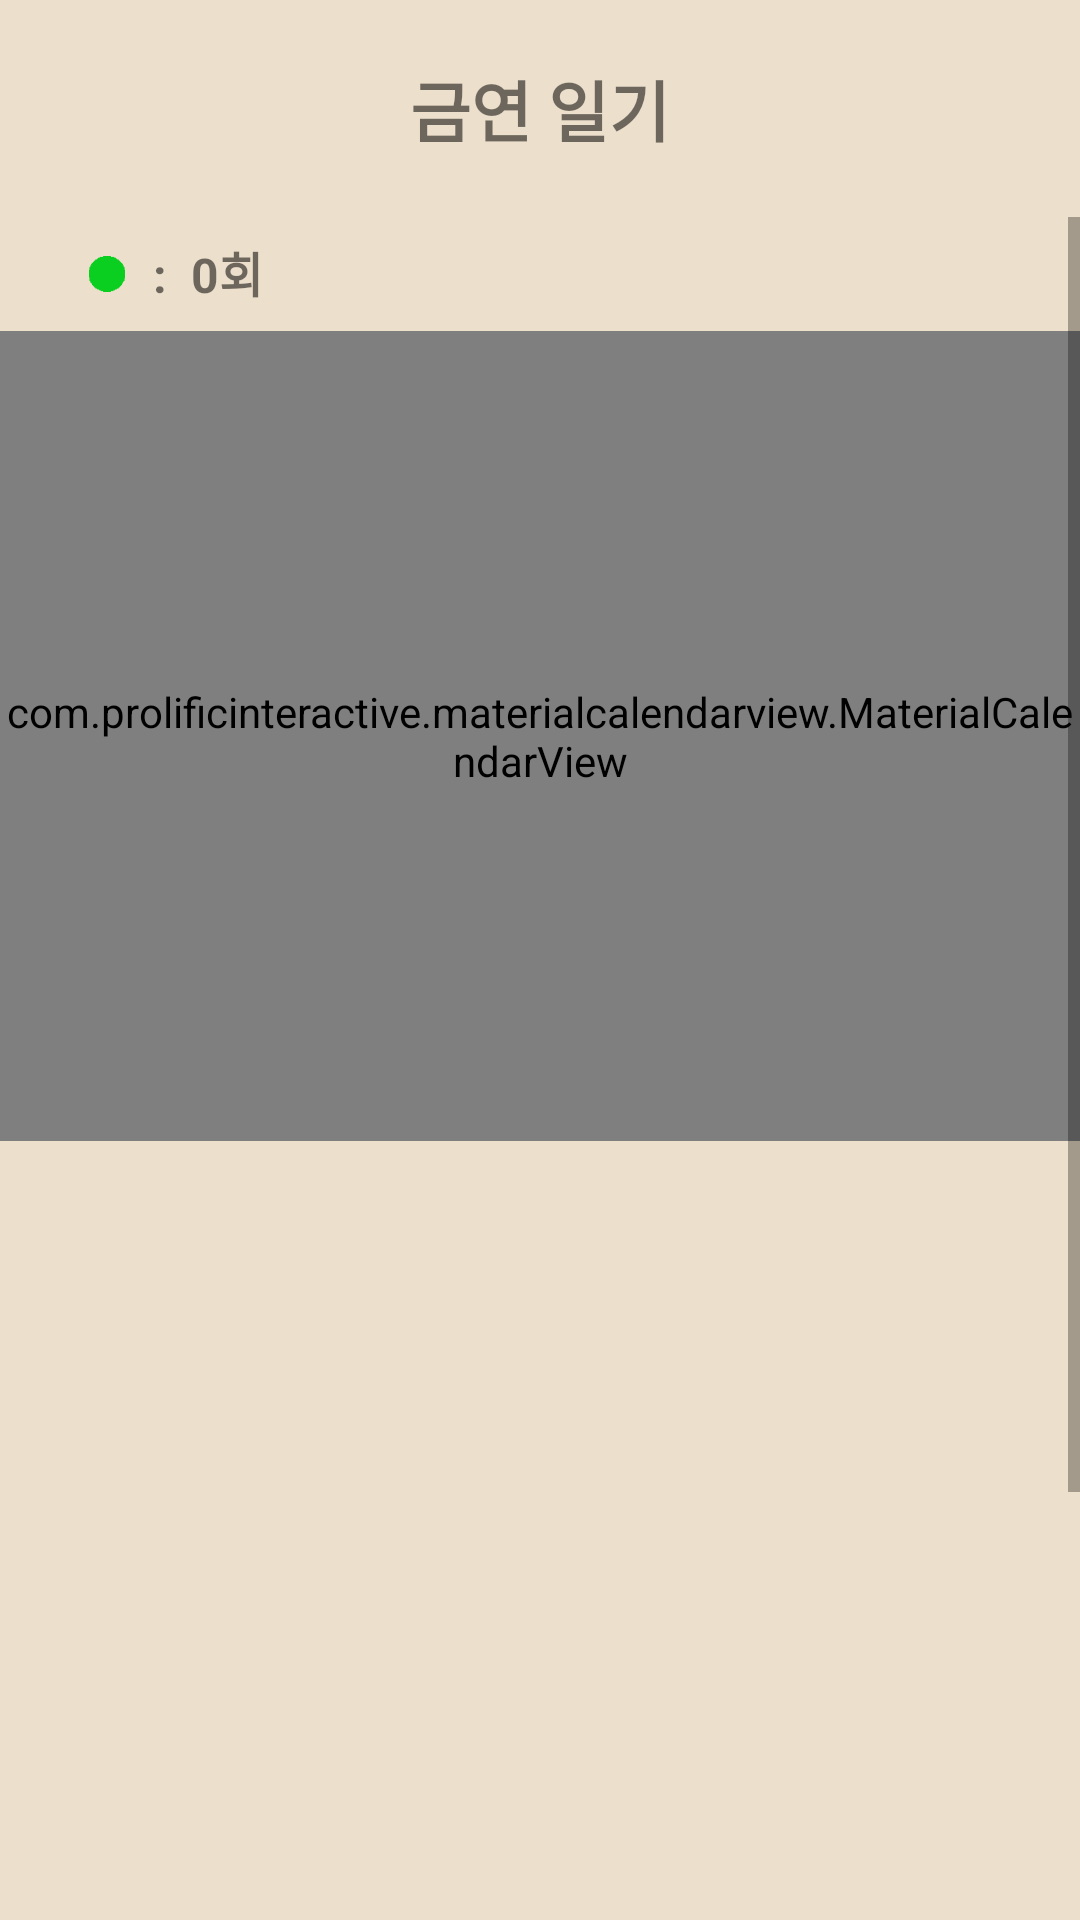

This screen was rendered from an Android layout file. Write that file and the resources it references.
<!-- AndroidManifest.xml: application theme Theme.AppCompat.Light.NoActionBar -->
<!-- res/layout/diary.xml -->
<?xml version="1.0" encoding="utf-8"?>
<LinearLayout android:layout_width="match_parent"
    android:layout_height="match_parent"
    android:background="@color/baseColor"
    xmlns:android="http://schemas.android.com/apk/res/android"
    xmlns:app="http://schemas.android.com/apk/res-auto"
    xmlns:tools="http://schemas.android.com/tools"
    android:orientation="vertical">

    <TextView
        android:id="@+id/textView36"
        style="@style/title_name"
        android:layout_width="match_parent"
        android:layout_height="wrap_content"
        android:gravity="center"
        android:textSize="22sp"
        android:paddingTop="20dp"
        android:paddingBottom="20dp"
        android:text="금연 일기"
        android:textStyle="bold"
        />


        <ScrollView
            android:layout_width="match_parent"
            android:layout_height="match_parent"
            android:fillViewport="true">

        <LinearLayout
            android:layout_width="match_parent"
            android:layout_height="match_parent"
            android:orientation="vertical"
            android:background="@color/baseColor"
            tools:context=".MaintoEnd.Special.Diary">

            <LinearLayout
                android:layout_width="match_parent"
                android:layout_height="38dp"
                android:orientation="horizontal">

                <LinearLayout
                    android:layout_width="0dp"
                    android:layout_height="1dp"
                    android:layout_weight="0.2"
                 />


                <ImageView
                    android:layout_width="0dp"
                    android:layout_height="12dp"
                    android:layout_gravity="center_vertical"
                    android:layout_weight="0.3"
                    android:src="@drawable/green_point" />

                <TextView
                    android:id="@+id/countDiary"
                    style="@style/bold_theme"
                    android:layout_width="0dp"
                    android:layout_height="match_parent"
                    android:layout_marginBottom="1dp"
                    android:layout_weight="3"
                    android:gravity="center_vertical"
                    android:text=":  0회"
                    android:textSize="16sp" />


            </LinearLayout>


            <com.prolificinteractive.materialcalendarview.MaterialCalendarView
                android:id="@+id/calendarView5"
                android:layout_width="match_parent"
                android:layout_height="270dp"
                app:mcv_selectionColor="@color/textColor_special"
                app:mcv_showOtherDates="all">


            </com.prolificinteractive.materialcalendarview.MaterialCalendarView>

            <androidx.viewpager2.widget.ViewPager2
                android:id="@+id/diaryViewpager"
                android:layout_width="match_parent"
                android:layout_height="280dp"
                android:clipChildren="false"
                android:clipToPadding="false" />


            <LinearLayout
                android:layout_width="0dp"
                android:layout_height="30dp"
                />

            <LinearLayout
                android:gravity="start"
                android:layout_width="match_parent"
                android:layout_height="match_parent"
                android:orientation="horizontal">

                <LinearLayout

                    android:layout_width="0dp"
                    android:layout_height="wrap_content"
                    android:layout_weight="0.1"/>

                <Button
                android:id="@+id/delete_btn"
                android:layout_width="60dp"
                android:layout_height="60dp"
                android:background="@drawable/diary_delete" />

                <LinearLayout
                    android:layout_width="0dp"
                    android:layout_height="wrap_content"
                    android:layout_weight="1"/>

                <Button
                    android:id="@+id/showAll_btn"
                android:layout_width="60dp"
                android:layout_height="60dp"
                android:background="@drawable/diary_all" />

                <LinearLayout
                    android:layout_width="0dp"
                    android:layout_height="wrap_content"
                    android:layout_weight="1"/>

                <Button
                    android:id="@+id/dialogPlusButton"
                android:layout_width="60dp"
                android:layout_height="60dp"
                android:background="@drawable/diaryplus_btn" />

                <LinearLayout
                    android:layout_width="0dp"
                    android:layout_height="wrap_content"
                    android:layout_weight="0.1"/>


            </LinearLayout>

            <LinearLayout
                android:layout_width="0dp"
                android:layout_height="80dp" />

        </LinearLayout>
        </ScrollView>
</LinearLayout>
<!-- resources referenced by this layout -->
<resources>
  <color name="baseColor">#ECDFCB</color> //바탕화면
  <color name="textColor_special">#67523E</color> //더 진한 글씨색, 게이지 채워진 부분
  <!-- drawable diary_all: png bitmap (drawable-v24, 17560 bytes) -->
  <!-- drawable diary_delete: png bitmap (drawable-v24, 16390 bytes) -->
  <!-- drawable diaryplus_btn: png bitmap (drawable-v24, 19106 bytes) -->
  <!-- drawable green_point: png bitmap (drawable, 335 bytes) -->
  <style name="bold_theme">
          <item name="android:textStyle">bold</item>
      </style>
  <style name="title_name">
          <item name="android:textSize">22sp</item>
          <item name="android:textStyle">bold</item>
      </style>
  
      !-- 아이디 비밀번호 입력창 눌렀을시에 부동힌트 색깔--!
</resources>
